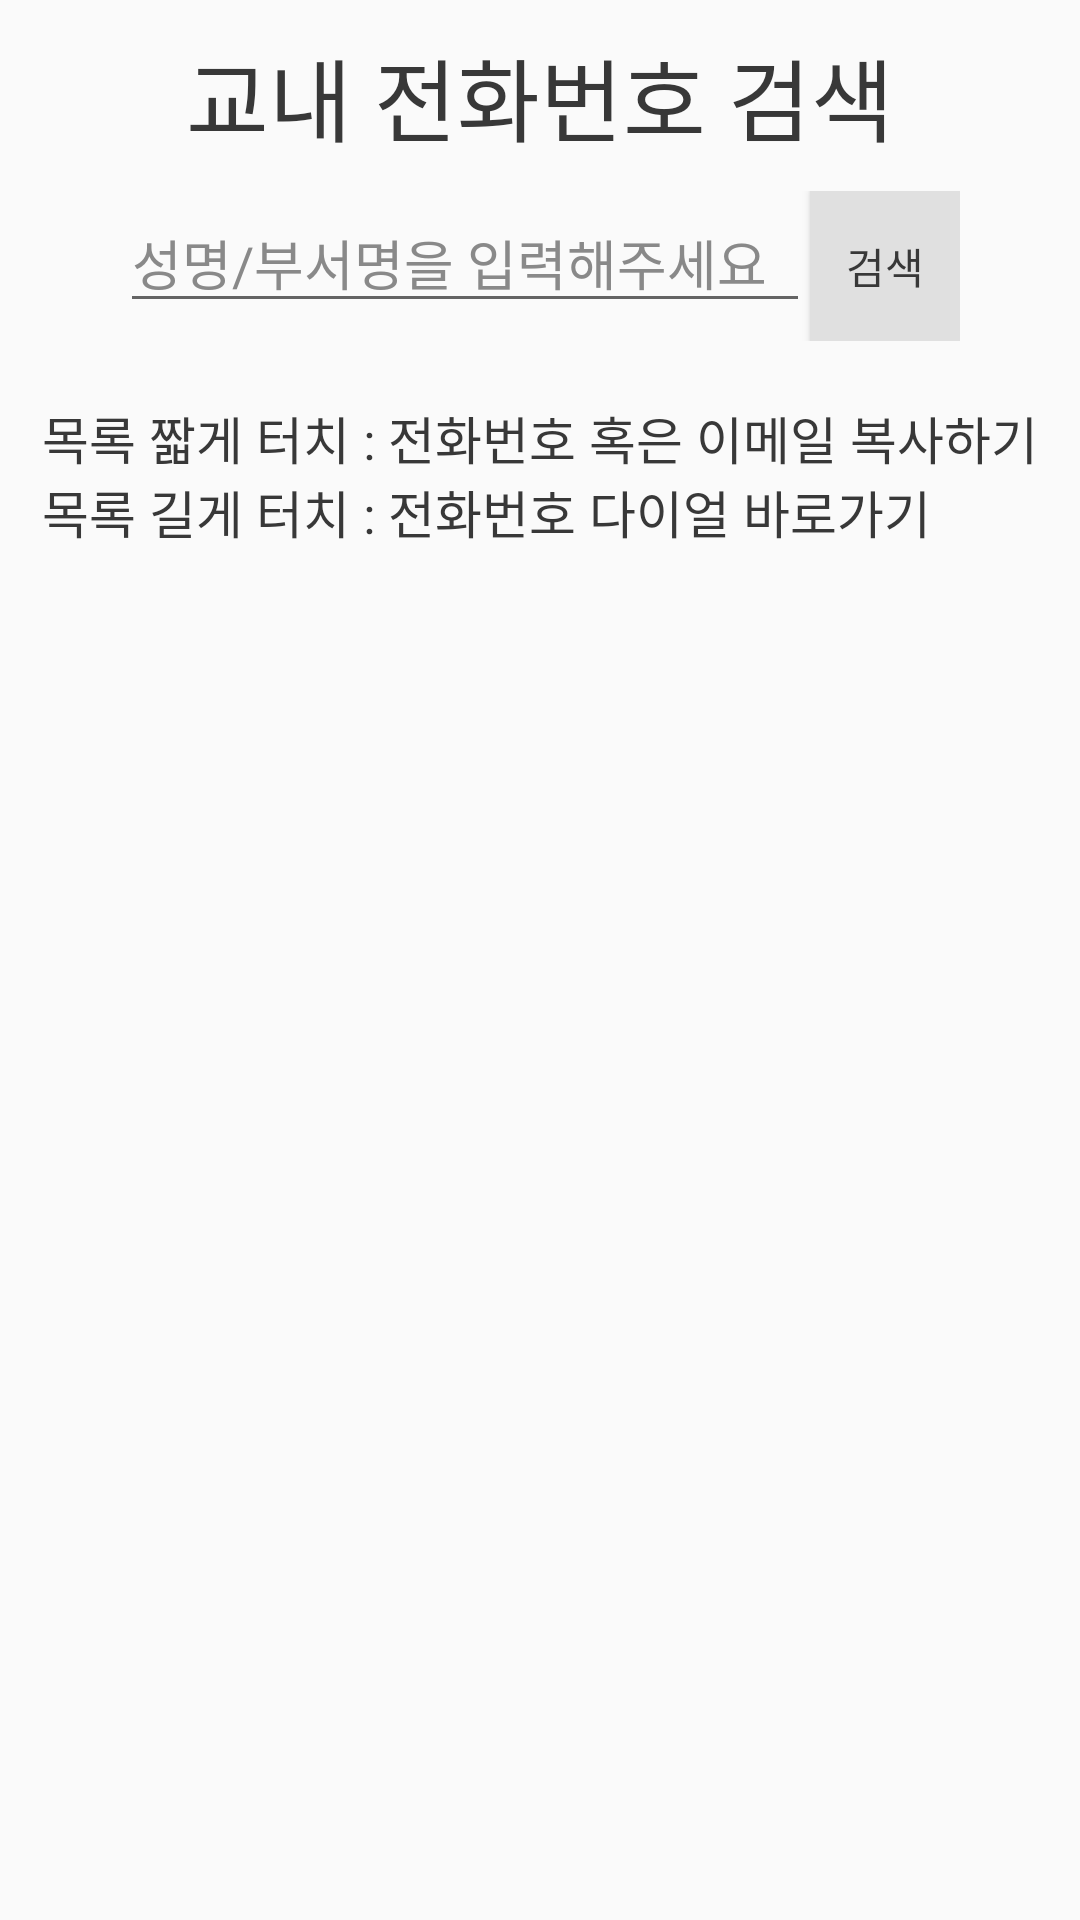

Android layout source for this screen:
<!-- AndroidManifest.xml: application theme LightTheme -->
<!-- res/layout/fragment_contact_address.xml -->
<?xml version="1.0" encoding="utf-8"?>
<LinearLayout xmlns:android="http://schemas.android.com/apk/res/android"
    android:layout_width="match_parent"
    android:layout_height="match_parent"
    android:orientation="vertical">
    <TextView
        android:textColor="?attr/textColor"
        android:layout_width="match_parent"
        android:layout_height="wrap_content"
        android:text="@string/string_search_title"
        android:textSize="30sp"
        android:textAlignment="center"
        android:padding="10dp"/>
    <LinearLayout
        android:layout_width="match_parent"
        android:layout_height="wrap_content"
        android:gravity="center">
        <LinearLayout android:layout_height="wrap_content"
            android:layout_width="wrap_content">
            <EditText
                android:id="@+id/search_value"
                android:layout_width="230sp"
                android:layout_height="wrap_content"
                android:hint="@string/string_search_hint"
                android:textColorHint="?attr/textHintColor"
                android:textColor="?attr/textColor"/>
            <Button
                android:id="@+id/search_button"
                android:layout_width="50sp"
                android:layout_height="50sp"
                android:text="@string/string_search_btn"
                android:background="?attr/btnColor"
                android:textColor="?attr/textColor"/>
        </LinearLayout>

    </LinearLayout>
    <LinearLayout
        android:layout_width="match_parent"
        android:layout_height="wrap_content"
        android:gravity="center"
        android:layout_marginTop="10dp">
        <TextView
            android:layout_width="wrap_content"
            android:layout_height="wrap_content"
            android:text="@string/string_search_description"
            android:textSize="17sp"
            android:padding="10dp"
            android:textColor="?attr/textColor"/>
    </LinearLayout>

</LinearLayout>
<!-- resources referenced by this layout -->
<resources>
  <string name="string_search_btn">검색</string>
  <string name="string_search_description">목록 짧게 터치 : 전화번호 혹은 이메일 복사하기\n목록 길게 터치 : 전화번호 다이얼 바로가기</string>
  <string name="string_search_hint">성명/부서명을 입력해주세요</string>
  <string name="string_search_title">교내 전화번호 검색</string>
  <style name="LightTheme" parent="AppTheme">
          <item name="colorPrimaryDark">@color/colorPrimaryDark</item>
          <item name="textColor">#383838</item>
          <item name="textColorReverse">#D5D5D5</item>
          <item name="metaTextColor">#606060</item>
          <item name="bgColor">@color/colorBackgroundNoticeLight</item>
          <item name="bgColorDeep">#ffffff</item>
          <item name="lineColor">#a0a0a0</item>
          <item name="textHintColor">#898989</item>
          <item name="btnColor">#e0e0e0</item>
          <item name="mainColor">@color/mainColor</item>
          <item name="mainColorForLight">@color/mainColor</item>
          <item name="appBarColor">@color/mainColor</item>
      </style>
  <style name="AppTheme" parent="Theme.AppCompat.Light.DarkActionBar">
          
          <item name="colorPrimary">@color/colorPrimary</item>
          <item name="colorPrimaryDark">@color/colorPrimaryDark</item>
          <item name="colorAccent">@color/colorAccent</item>
          <item name="windowActionBar">false</item>
          <item name="windowNoTitle">true</item>
      </style>
  <color name="colorPrimaryDark">#41ADFF</color>
  <color name="colorBackgroundNoticeLight">#FFFFFF</color>
  <color name="mainColor">#0091FF</color>
  <color name="colorPrimary">#0091FF</color>
  <color name="colorAccent">#D81B60</color>
</resources>
